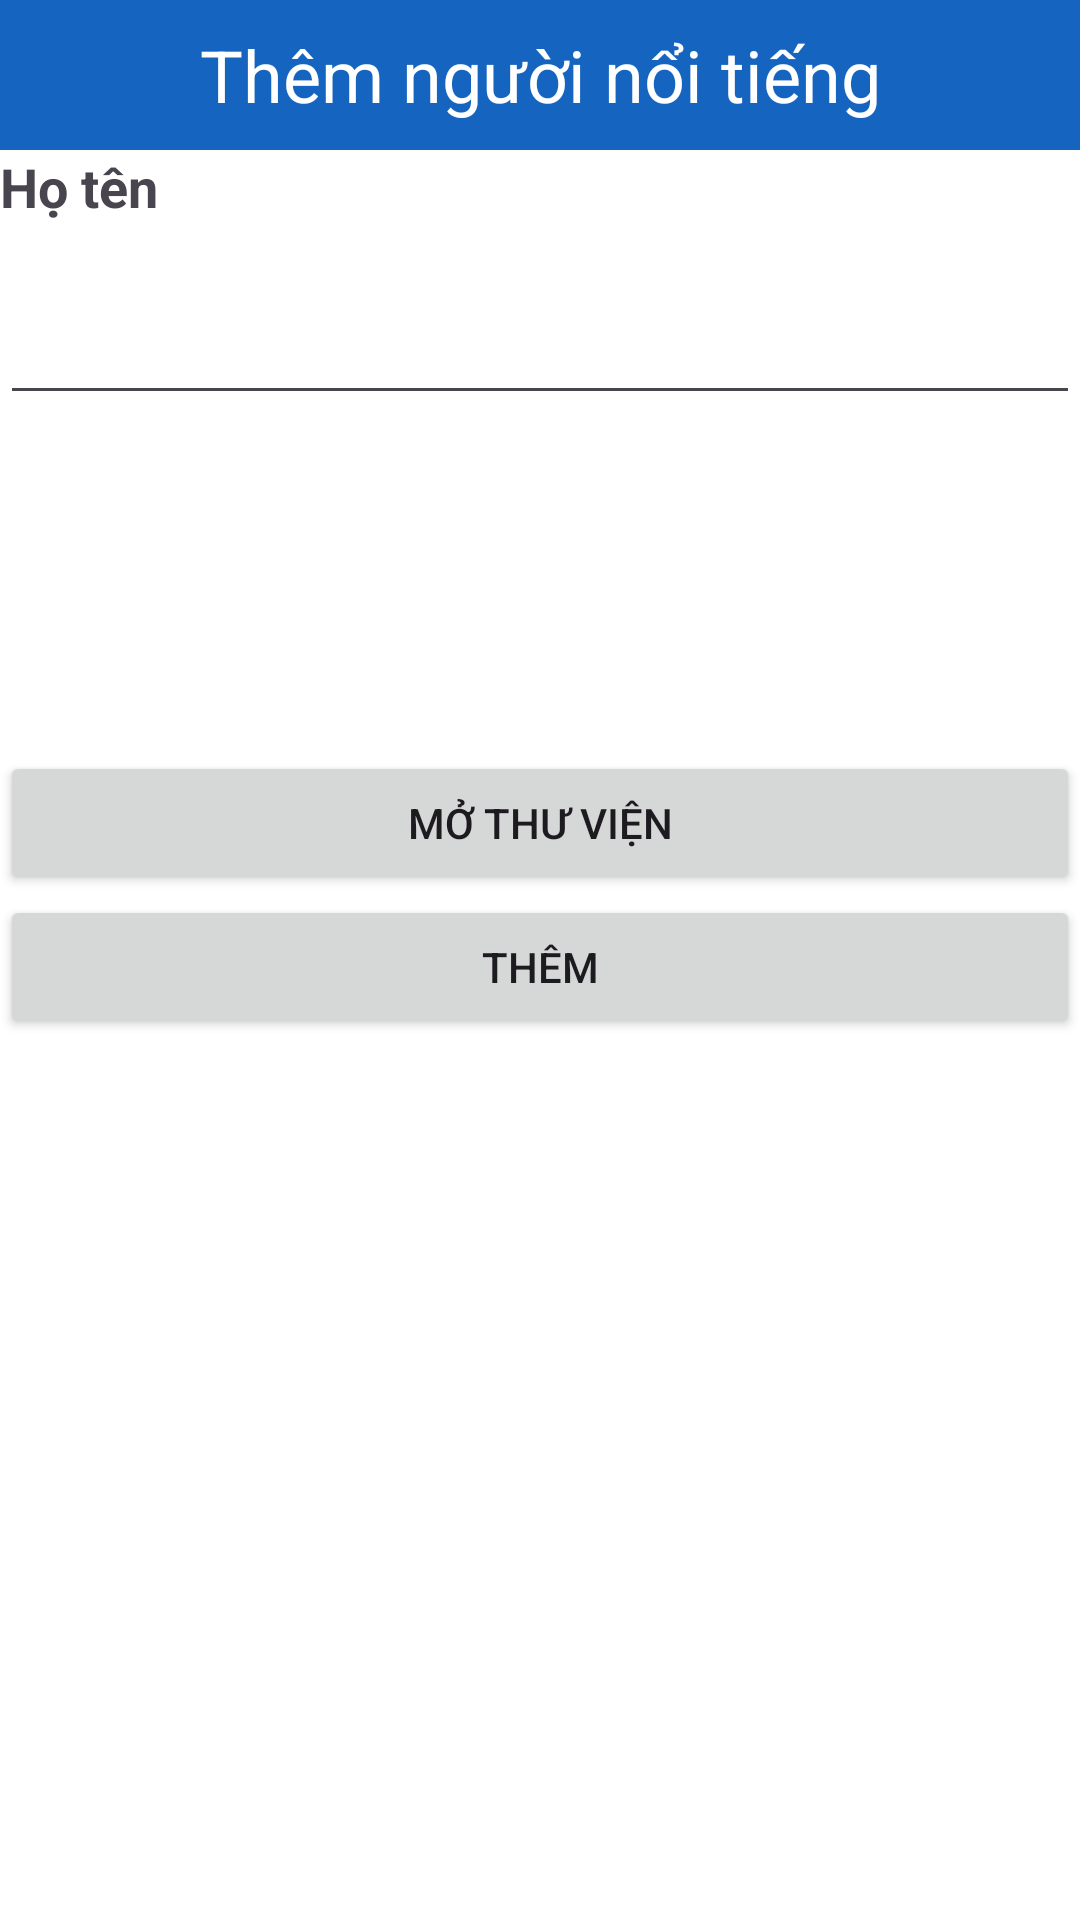

Reconstruct the res/layout file that produces this screen, plus the resources it refers to.
<!-- AndroidManifest.xml: application theme Theme.CelebRecognition -->
<!-- res/layout/activity_them_nguoi_than.xml -->
<?xml version="1.0" encoding="utf-8"?>
<LinearLayout xmlns:android="http://schemas.android.com/apk/res/android"
    xmlns:app="http://schemas.android.com/apk/res-auto"
    xmlns:tools="http://schemas.android.com/tools"
    android:id="@+id/main"
    android:layout_width="match_parent"
    android:layout_height="match_parent"
    android:background="@color/white"
    android:orientation="vertical"
    tools:context=".views.ThemNguoiThanActivity">

    <TextView
        android:layout_width="match_parent"
        android:layout_height="50dp"
        android:background="#1565C0"
        android:gravity="center"
        android:text="Thêm người nổi tiếng"
        android:textColor="@color/white"
        android:textSize="24sp" />

    <TextView
        android:layout_width="match_parent"
        android:layout_height="wrap_content"
        android:text="Họ tên"
        android:textSize="18sp"
        android:textStyle="bold" />

    <EditText
        android:id="@+id/edtName"
        android:layout_width="match_parent"
        android:layout_height="64dp"
        android:textColor="@color/black"
        android:textSize="24sp" />


    <ImageView
        android:id="@+id/imgView"
        android:layout_width="112dp"
        android:layout_height="112dp"
        android:layout_gravity="center"
        android:src="@drawable/user" />

    <androidx.appcompat.widget.AppCompatButton
        android:id="@+id/openGallery"
        android:layout_width="match_parent"
        android:layout_height="wrap_content"
        android:text=" Mở thư viện " />

    <androidx.appcompat.widget.AppCompatButton
        android:id="@+id/btnThem"
        android:layout_width="match_parent"
        android:layout_height="wrap_content"
        android:text="thêm" />

    <androidx.recyclerview.widget.RecyclerView
        android:id="@+id/rcvView"
        android:layout_width="match_parent"
        android:layout_height="wrap_content"
        app:layoutManager="androidx.recyclerview.widget.LinearLayoutManager" />

</LinearLayout>
<!-- resources referenced by this layout -->
<resources>
  <style name="Theme.CelebRecognition" parent="Base.Theme.CelebRecognition" />
  <style name="Base.Theme.CelebRecognition" parent="Theme.Material3.DayNight.NoActionBar">
          
          
      </style>
  <!-- not gathered from this repository: default colours our renderer supplied (Android Studio template values) -->
  <color name="black">#FF000000</color>
  <color name="white">#FFFFFFFF</color>
</resources>
